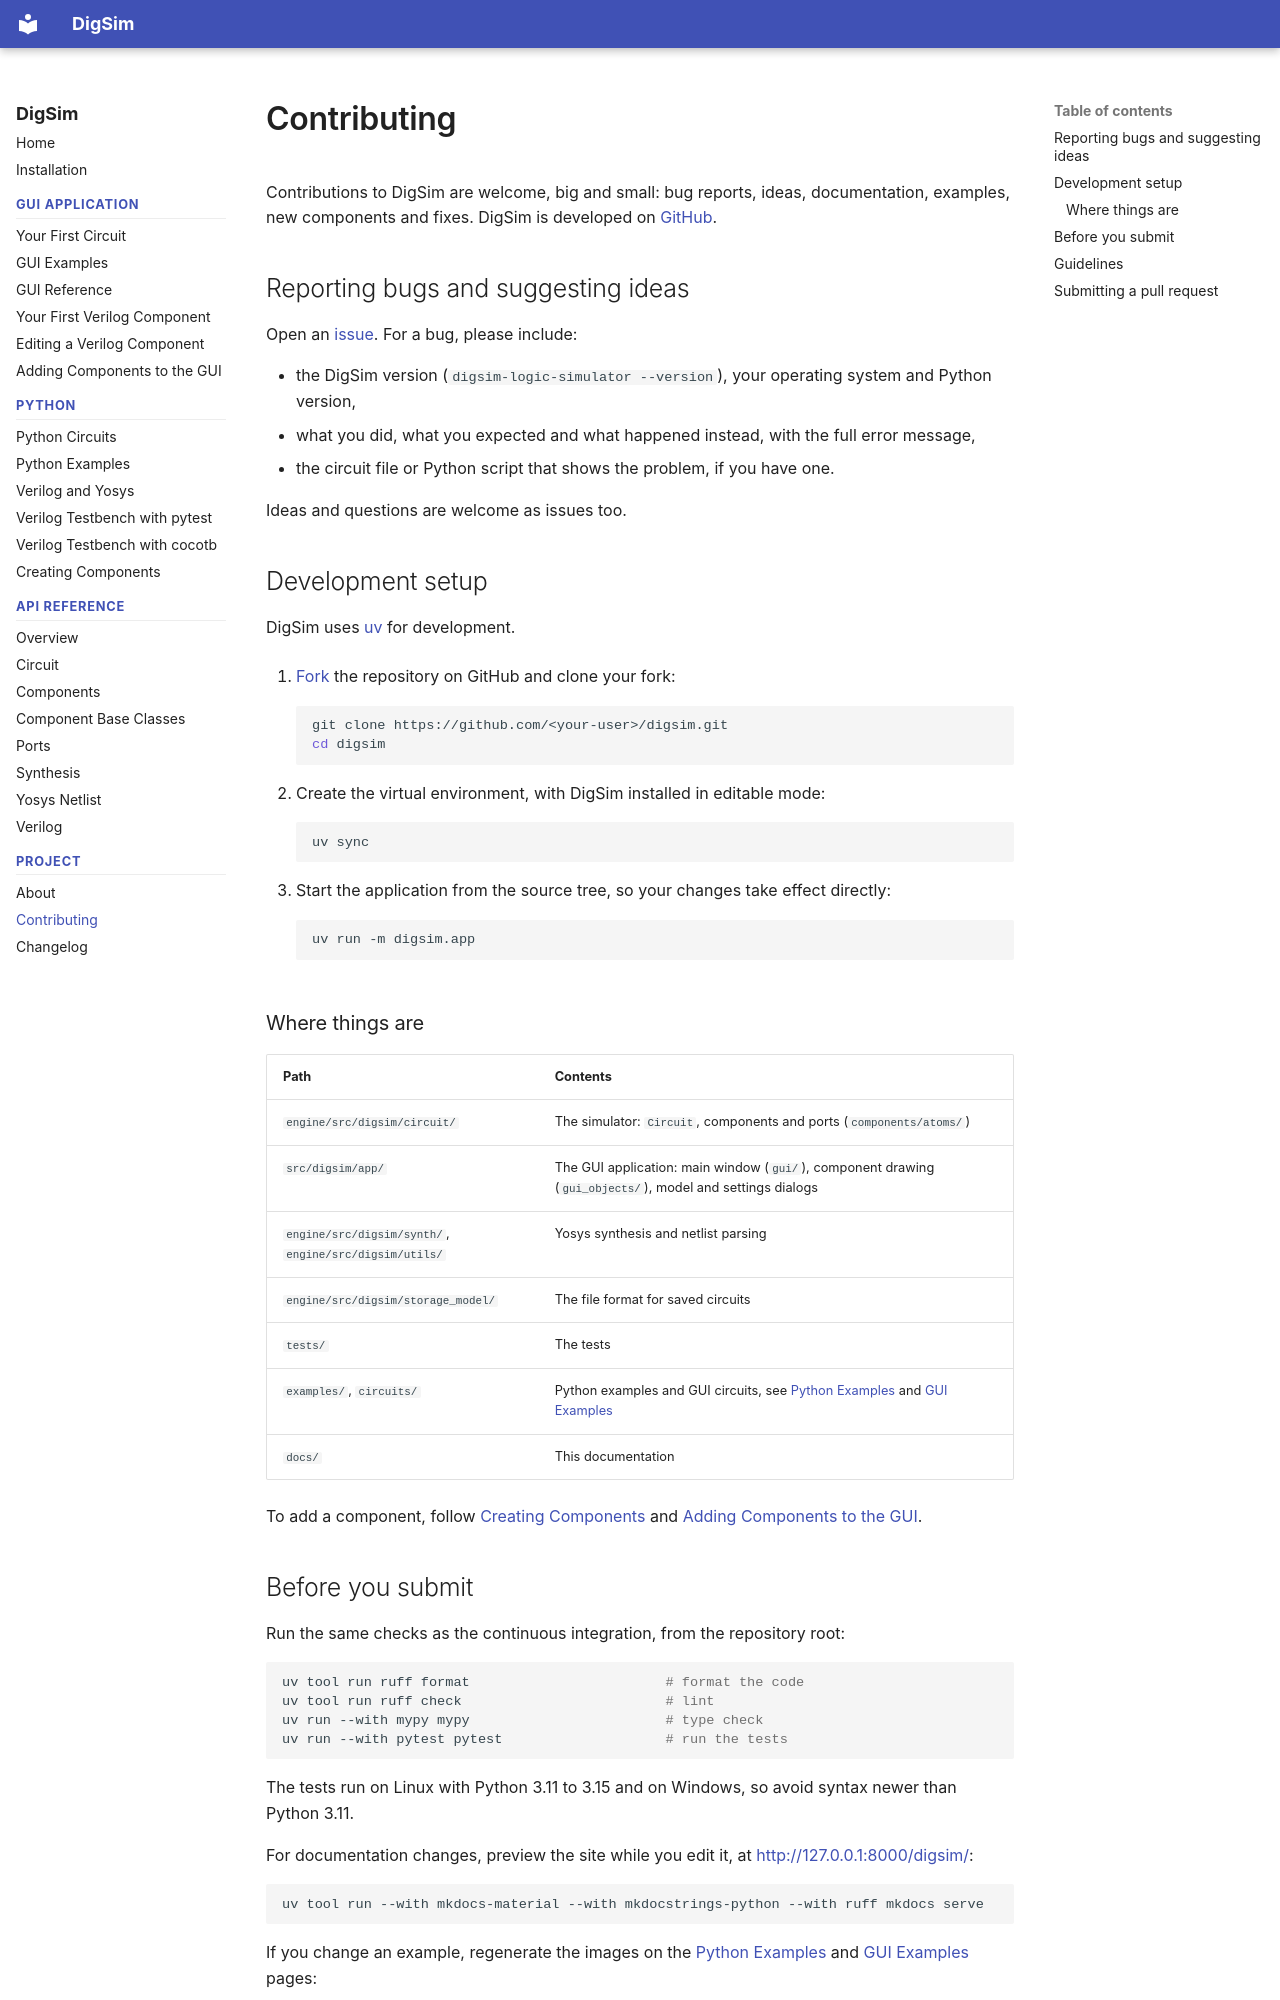

repository: freand76/digsim · page: contributing/index.html · generator: mkdocs

# Contributing

Contributions to DigSim are welcome, big and small: bug reports, ideas, documentation,
examples, new components and fixes. DigSim is developed on
[GitHub](https://github.com/freand76/digsim).

## Reporting bugs and suggesting ideas

Open an [issue](https://github.com/freand76/digsim/issues). For a bug, please include:

- the DigSim version (`digsim-logic-simulator --version`), your operating system and
  Python version,
- what you did, what you expected and what happened instead, with the full error message,
- the circuit file or Python script that shows the problem, if you have one.

Ideas and questions are welcome as issues too.

## Development setup

DigSim uses [uv](https://docs.astral.sh/uv/) for development.

1. [Fork](https://github.com/freand76/digsim/fork) the repository on GitHub and clone
   your fork:

    ```sh
    git clone https://github.com/<your-user>/digsim.git
    cd digsim
    ```

2. Create the virtual environment, with DigSim installed in editable mode:

    ```sh
    uv sync
    ```

3. Start the application from the source tree, so your changes take effect directly:

    ```sh
    uv run -m digsim.app
    ```

### Where things are

| Path | Contents |
| --- | --- |
| `engine/src/digsim/circuit/` | The simulator: `Circuit`, components and ports (`components/atoms/`) |
| `src/digsim/app/` | The GUI application: main window (`gui/`), component drawing (`gui_objects/`), model and settings dialogs |
| `engine/src/digsim/synth/`, `engine/src/digsim/utils/` | Yosys synthesis and netlist parsing |
| `engine/src/digsim/storage_model/` | The file format for saved circuits |
| `tests/` | The tests |
| `examples/`, `circuits/` | Python examples and GUI circuits, see [Python Examples](python-examples.md) and [GUI Examples](gui-examples.md) |
| `docs/` | This documentation |

To add a component, follow [Creating Components](components.md) and
[Adding Components to the GUI](gui-components.md).
